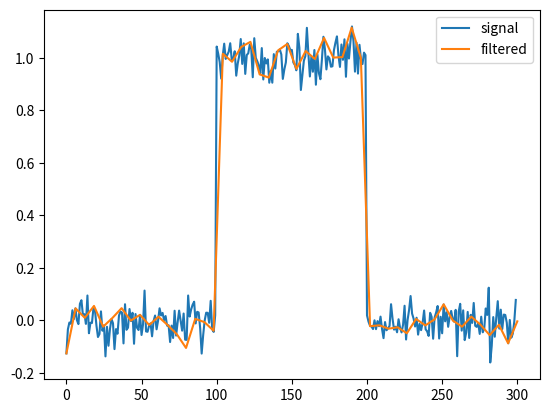

Write the Python code that produced this figure.
import numpy as np
import matplotlib.pyplot as plt
from scipy.signal import cspline1d, cspline1d_eval
rng = np.random.default_rng()
sig = np.repeat([0., 1., 0.], 100)
sig += rng.standard_normal(len(sig))*0.05  # add noise
time = np.linspace(0, len(sig))
filtered = cspline1d_eval(cspline1d(sig), time)
plt.plot(sig, label="signal")
plt.plot(time, filtered, label="filtered")
plt.legend()
plt.show()